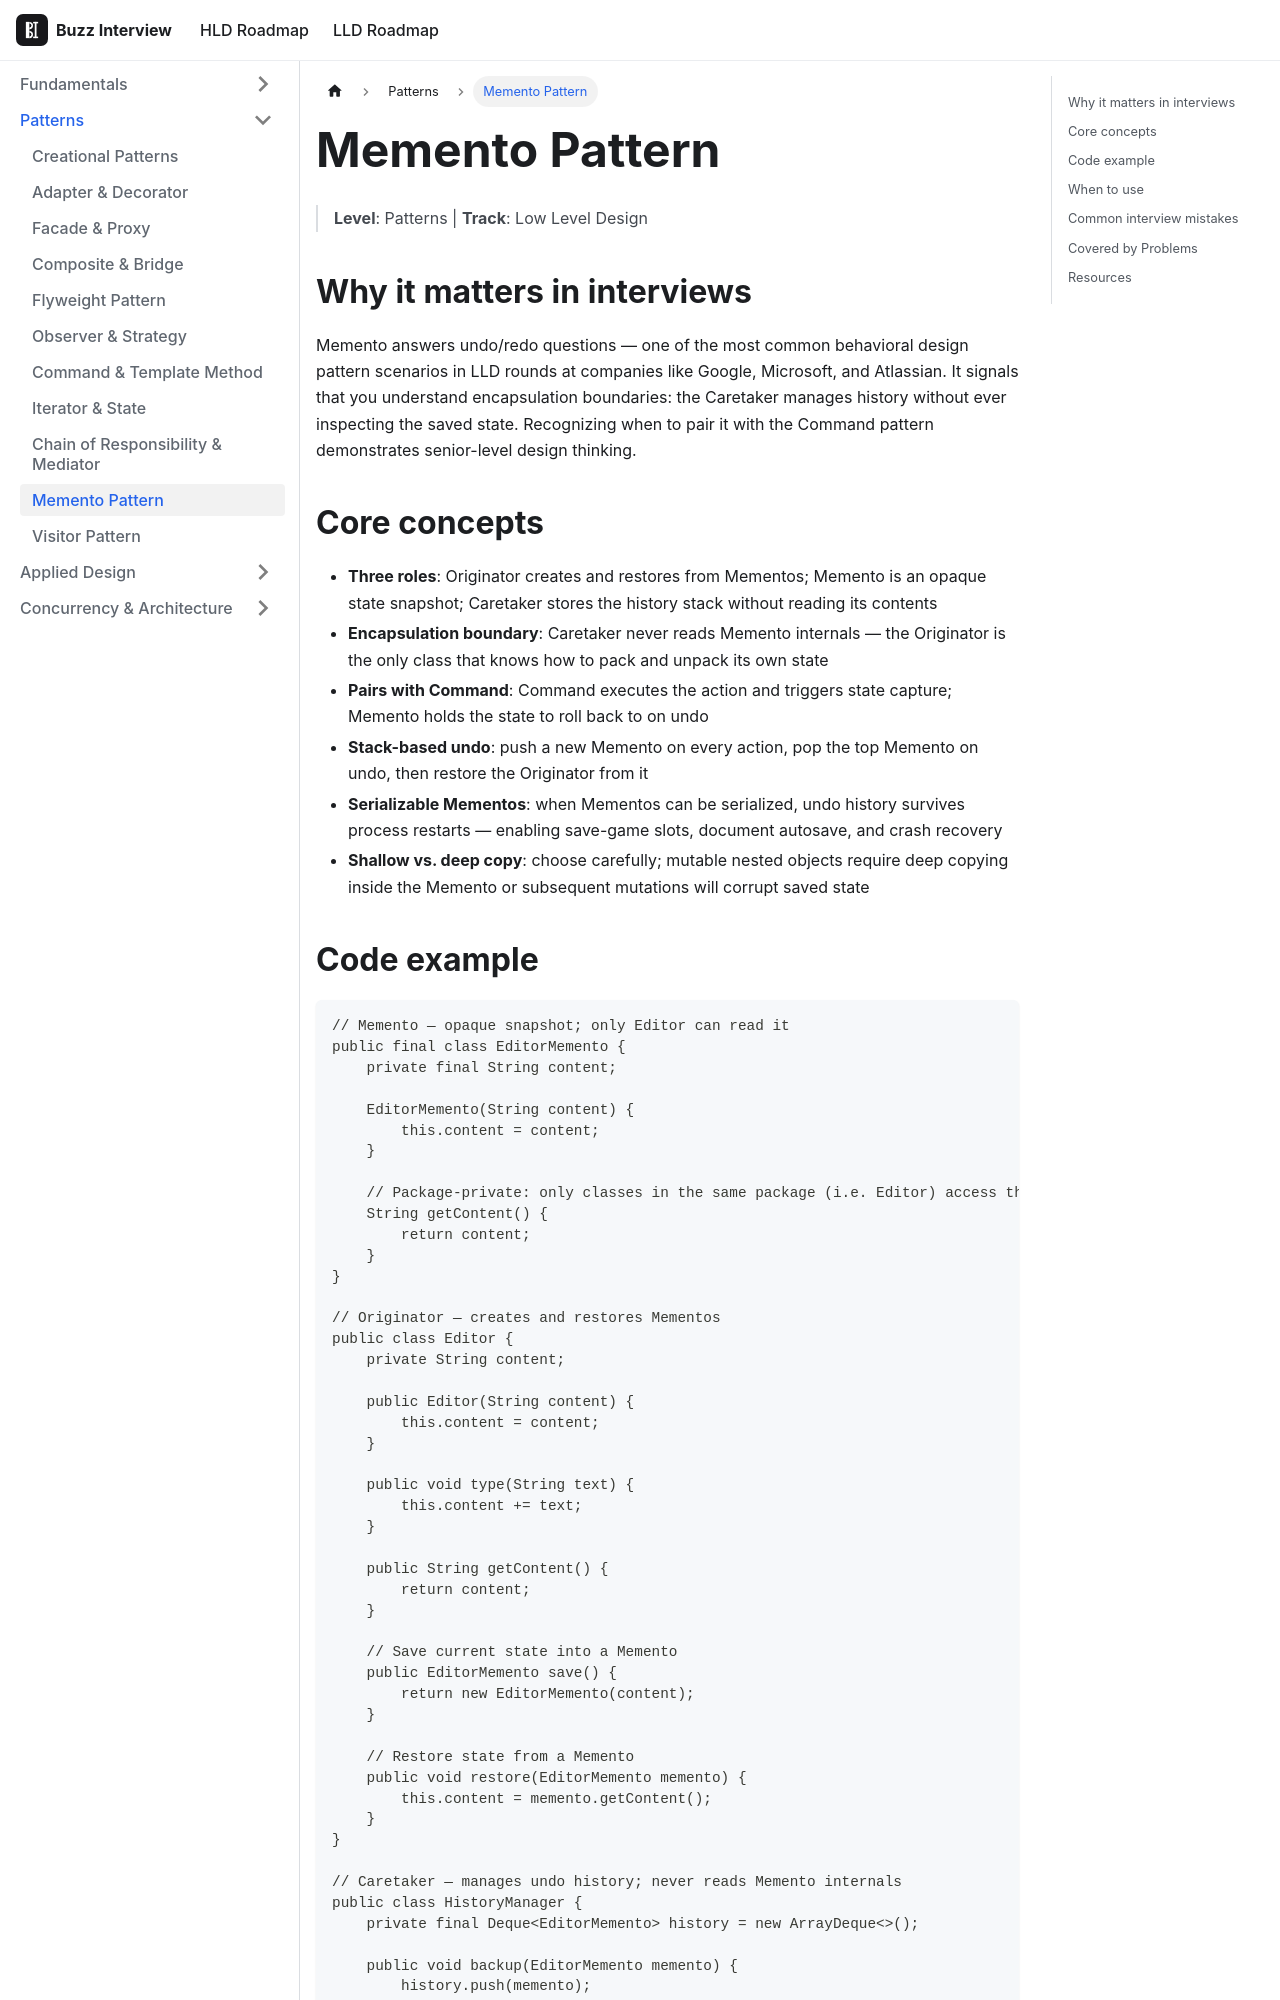

repository: VinitTomar/crack_interview · page: docs/lld/topics/memento-pattern.html · generator: docusaurus

---
title: Memento Pattern
sidebar_label: Memento Pattern
tags: [lld, patterns]
---

# Memento Pattern
> **Level**: Patterns | **Track**: Low Level Design

## Why it matters in interviews

Memento answers undo/redo questions — one of the most common behavioral design pattern scenarios in LLD rounds at companies like Google, Microsoft, and Atlassian. It signals that you understand encapsulation boundaries: the Caretaker manages history without ever inspecting the saved state. Recognizing when to pair it with the Command pattern demonstrates senior-level design thinking.

## Core concepts

- **Three roles**: Originator creates and restores from Mementos; Memento is an opaque state snapshot; Caretaker stores the history stack without reading its contents
- **Encapsulation boundary**: Caretaker never reads Memento internals — the Originator is the only class that knows how to pack and unpack its own state
- **Pairs with Command**: Command executes the action and triggers state capture; Memento holds the state to roll back to on undo
- **Stack-based undo**: push a new Memento on every action, pop the top Memento on undo, then restore the Originator from it
- **Serializable Mementos**: when Mementos can be serialized, undo history survives process restarts — enabling save-game slots, document autosave, and crash recovery
- **Shallow vs. deep copy**: choose carefully; mutable nested objects require deep copying inside the Memento or subsequent mutations will corrupt saved state
